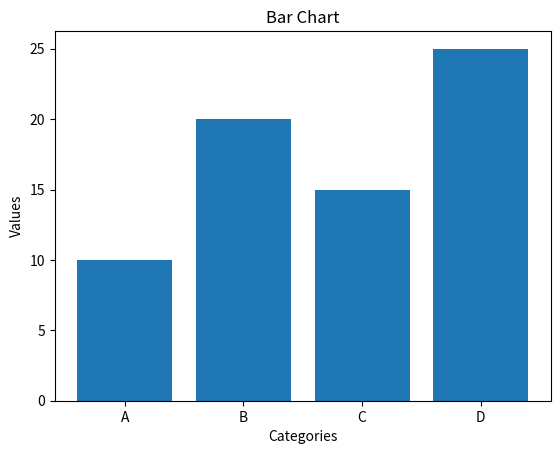

This figure's Python source:

import matplotlib.pyplot as plt

def generate_bar_chart(data):
    labels = list(data.keys())
    values = list(data.values())

    plt.bar(labels, values)
    plt.xlabel('Categories')
    plt.ylabel('Values')
    plt.title('Bar Chart')

    plt.show()

data = {
    'A': 10,
    'B': 20,
    'C': 15,
    'D': 25
}

generate_bar_chart(data)
